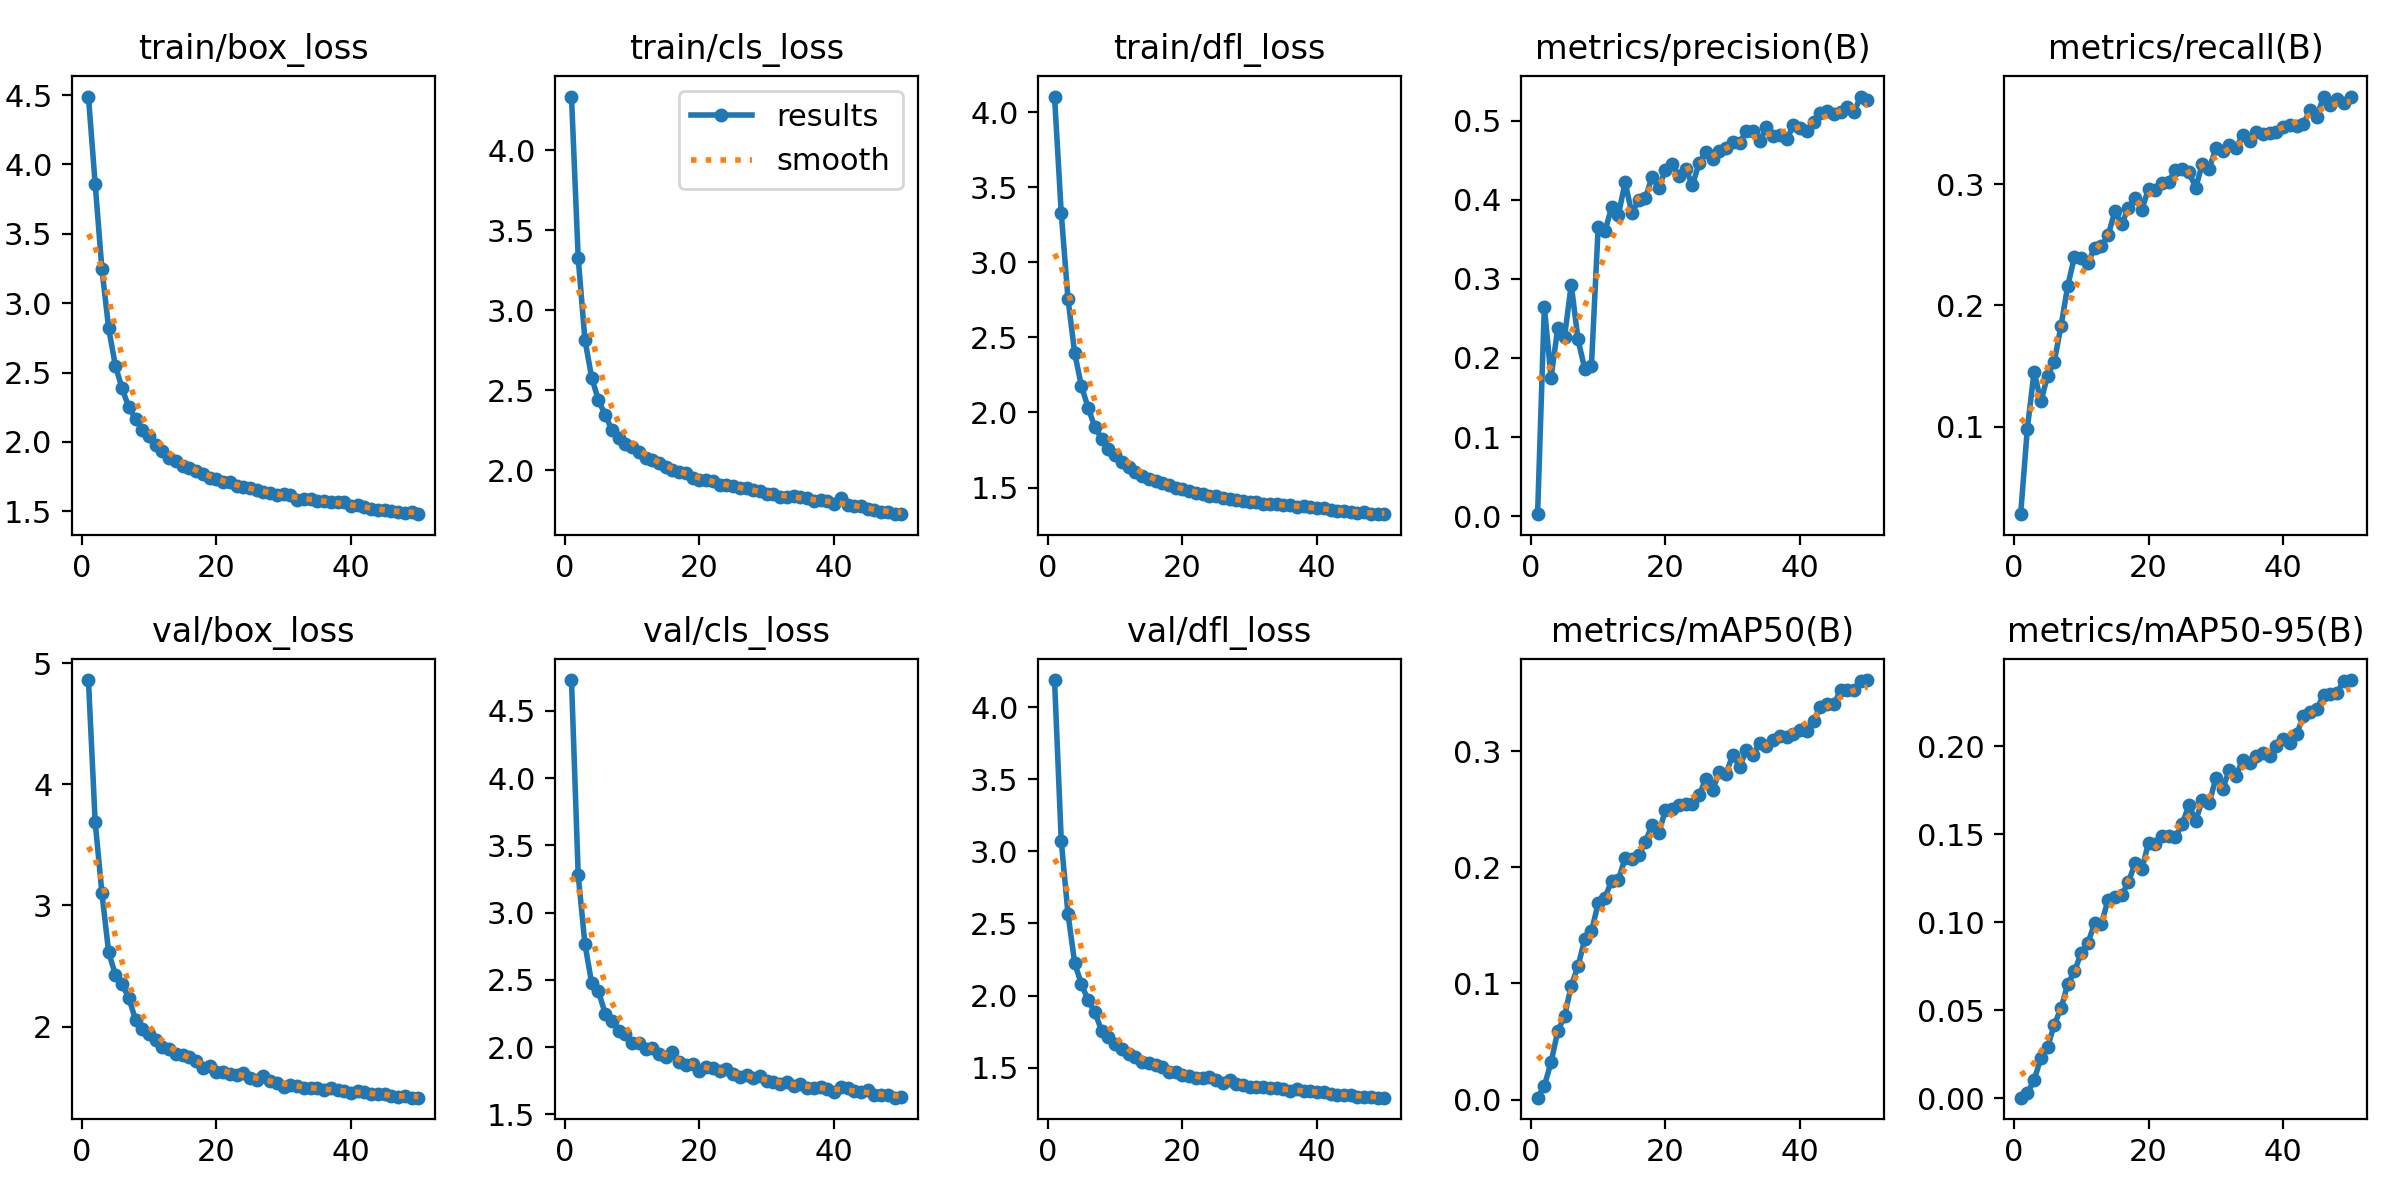

The file beside this chart, header and first rows:
epoch, train/box_loss, train/cls_loss, train/dfl_loss, metrics/precision(B), metrics/recall(B), metrics/mAP50(B), metrics/mAP50-95(B), val/box_loss, val/cls_loss, val/dfl_loss, lr/pg0, lr/pg1, lr/pg2
1, 4.489, 4.336, 4.104, 0.00234, 0.02774, 0.00158, 0.00046, 4.861, 4.729, 4.188, 0.000275, 0.000275, 0.000275
2, 3.86, 3.324, 3.325, 0.2651, 0.09842, 0.01162, 0.00322, 3.689, 3.276, 3.071, 0.0005418, 0.0005418, 0.0005418
3, 3.246, 2.814, 2.756, 0.1751, 0.1455, 0.03213, 0.01035, 3.103, 2.765, 2.566, 0.0007975, 0.0007975, 0.0007975
4, 2.82, 2.578, 2.393, 0.2383, 0.1208, 0.05896, 0.02294, 2.613, 2.476, 2.223, 0.0007835, 0.0007835, 0.0007835
5, 2.55, 2.437, 2.174, 0.2266, 0.1417, 0.07163, 0.02907, 2.428, 2.417, 2.079, 0.0007835, 0.0007835, 0.0007835
6, 2.385, 2.347, 2.03, 0.2929, 0.1537, 0.09821, 0.04199, 2.348, 2.249, 1.966, 0.000767, 0.000767, 0.000767
7, 2.25, 2.25, 1.9, 0.2236, 0.1832, 0.1147, 0.05121, 2.236, 2.197, 1.884, 0.0007505, 0.0007505, 0.0007505
8, 2.164, 2.203, 1.826, 0.1863, 0.2162, 0.138, 0.06505, 2.054, 2.123, 1.754, 0.000734, 0.000734, 0.000734
9, 2.089, 2.16, 1.755, 0.1903, 0.2403, 0.1449, 0.07213, 1.983, 2.099, 1.71, 0.0007175, 0.0007175, 0.0007175
10, 2.042, 2.143, 1.714, 0.3656, 0.2394, 0.169, 0.08281, 1.938, 2.033, 1.661, 0.0007011, 0.0007011, 0.0007011
11, 1.981, 2.111, 1.673, 0.3602, 0.2352, 0.1738, 0.08831, 1.889, 2.027, 1.627, 0.0006846, 0.0006846, 0.0006846
12, 1.936, 2.079, 1.634, 0.3907, 0.2477, 0.1887, 0.0996, 1.834, 1.99, 1.598, 0.0006681, 0.0006681, 0.0006681
13, 1.881, 2.06, 1.601, 0.3807, 0.2491, 0.1896, 0.09926, 1.813, 1.994, 1.575, 0.0006516, 0.0006516, 0.0006516
14, 1.861, 2.041, 1.576, 0.4224, 0.2578, 0.2078, 0.113, 1.772, 1.948, 1.541, 0.0006351, 0.0006351, 0.0006351
15, 1.829, 2.019, 1.559, 0.383, 0.2779, 0.2071, 0.1142, 1.764, 1.926, 1.529, 0.0006186, 0.0006186, 0.0006186
16, 1.81, 2, 1.546, 0.3996, 0.2671, 0.2105, 0.1154, 1.745, 1.96, 1.52, 0.0006021, 0.0006021, 0.0006021
17, 1.79, 1.989, 1.529, 0.4019, 0.2803, 0.2223, 0.1228, 1.717, 1.892, 1.504, 0.0005856, 0.0005856, 0.0005856
18, 1.766, 1.983, 1.518, 0.4294, 0.2888, 0.2362, 0.1335, 1.66, 1.868, 1.471, 0.0005691, 0.0005691, 0.0005691
19, 1.74, 1.953, 1.495, 0.4154, 0.2791, 0.2296, 0.13, 1.673, 1.872, 1.472, 0.0005526, 0.0005526, 0.0005526
20, 1.732, 1.94, 1.488, 0.438, 0.2964, 0.2498, 0.1452, 1.625, 1.826, 1.447, 0.0005361, 0.0005361, 0.0005361
21, 1.713, 1.94, 1.478, 0.4451, 0.2951, 0.2508, 0.1443, 1.623, 1.85, 1.443, 0.0005196, 0.0005196, 0.0005196
22, 1.708, 1.931, 1.467, 0.4303, 0.3012, 0.2538, 0.1492, 1.61, 1.847, 1.431, 0.0005031, 0.0005031, 0.0005031
23, 1.679, 1.906, 1.454, 0.4396, 0.3023, 0.2548, 0.1493, 1.601, 1.822, 1.427, 0.0004866, 0.0004866, 0.0004866
24, 1.672, 1.905, 1.443, 0.4185, 0.3117, 0.2545, 0.1482, 1.618, 1.836, 1.437, 0.0004702, 0.0004702, 0.0004702
25, 1.665, 1.902, 1.444, 0.447, 0.3128, 0.2626, 0.156, 1.574, 1.801, 1.417, 0.0004536, 0.0004536, 0.0004536
26, 1.653, 1.887, 1.433, 0.461, 0.3102, 0.2761, 0.1664, 1.556, 1.776, 1.392, 0.0004372, 0.0004372, 0.0004372
27, 1.637, 1.886, 1.426, 0.4518, 0.2971, 0.267, 0.1577, 1.589, 1.795, 1.414, 0.0004207, 0.0004207, 0.0004207
28, 1.631, 1.873, 1.418, 0.4623, 0.317, 0.2824, 0.1693, 1.546, 1.772, 1.387, 0.0004042, 0.0004042, 0.0004042
29, 1.615, 1.867, 1.413, 0.4653, 0.3127, 0.2809, 0.1676, 1.538, 1.783, 1.383, 0.0003877, 0.0003877, 0.0003877
30, 1.623, 1.849, 1.402, 0.4736, 0.3296, 0.2972, 0.1819, 1.504, 1.748, 1.366, 0.0003712, 0.0003712, 0.0003712
31, 1.615, 1.853, 1.404, 0.4716, 0.3271, 0.2864, 0.1757, 1.515, 1.742, 1.368, 0.0003547, 0.0003547, 0.0003547
32, 1.581, 1.832, 1.39, 0.4873, 0.3327, 0.3013, 0.1866, 1.508, 1.725, 1.365, 0.0003382, 0.0003382, 0.0003382
33, 1.587, 1.831, 1.389, 0.4866, 0.33, 0.2974, 0.1832, 1.489, 1.738, 1.356, 0.0003217, 0.0003217, 0.0003217
34, 1.585, 1.837, 1.389, 0.4743, 0.3404, 0.3072, 0.1925, 1.492, 1.708, 1.356, 0.0003052, 0.0003052, 0.0003052
35, 1.577, 1.83, 1.384, 0.4918, 0.3357, 0.3049, 0.1907, 1.491, 1.728, 1.352, 0.0002887, 0.0002887, 0.0002887
36, 1.572, 1.824, 1.383, 0.4813, 0.3433, 0.3099, 0.1942, 1.473, 1.698, 1.34, 0.0002722, 0.0002722, 0.0002722
37, 1.567, 1.805, 1.371, 0.4824, 0.3415, 0.3135, 0.196, 1.488, 1.696, 1.348, 0.0002557, 0.0002557, 0.0002557
38, 1.568, 1.81, 1.375, 0.4765, 0.3425, 0.3128, 0.1946, 1.472, 1.702, 1.335, 0.0002392, 0.0002392, 0.0002392
39, 1.566, 1.804, 1.37, 0.4943, 0.3427, 0.3153, 0.2, 1.47, 1.686, 1.336, 0.0002227, 0.0002227, 0.0002227
40, 1.535, 1.786, 1.363, 0.4905, 0.347, 0.3188, 0.204, 1.448, 1.665, 1.33, 0.0002062, 0.0002062, 0.0002062
41, 1.543, 1.827, 1.361, 0.4878, 0.3485, 0.3178, 0.2016, 1.467, 1.703, 1.329, 0.0001898, 0.0001898, 0.0001898
42, 1.527, 1.781, 1.349, 0.4985, 0.3483, 0.3265, 0.2069, 1.461, 1.696, 1.318, 0.0001733, 0.0001733, 0.0001733
43, 1.516, 1.772, 1.347, 0.5104, 0.3498, 0.3386, 0.2171, 1.44, 1.671, 1.312, 0.0001568, 0.0001568, 0.0001568
44, 1.512, 1.776, 1.345, 0.5125, 0.3614, 0.3411, 0.2194, 1.44, 1.668, 1.31, 0.0001403, 0.0001403, 0.0001403
45, 1.509, 1.759, 1.337, 0.5085, 0.3557, 0.3408, 0.2209, 1.446, 1.678, 1.309, 0.0001238, 0.0001238, 0.0001238
46, 1.499, 1.753, 1.333, 0.5107, 0.3724, 0.3528, 0.2293, 1.424, 1.644, 1.298, 0.0001073, 0.0001073, 0.0001073
47, 1.495, 1.74, 1.334, 0.5172, 0.3652, 0.3527, 0.2294, 1.422, 1.645, 1.299, 9.0797e-05, 9.0797e-05, 9.0797e-05
48, 1.486, 1.739, 1.325, 0.5115, 0.3706, 0.3527, 0.2304, 1.429, 1.641, 1.298, 7.4304e-05, 7.4304e-05, 7.4304e-05
49, 1.492, 1.725, 1.324, 0.5308, 0.367, 0.3609, 0.2373, 1.413, 1.624, 1.291, 5.781e-05, 5.781e-05, 5.781e-05
50, 1.479, 1.724, 1.323, 0.5259, 0.3723, 0.3616, 0.2376, 1.412, 1.625, 1.292, 4.1317e-05, 4.1317e-05, 4.1317e-05
